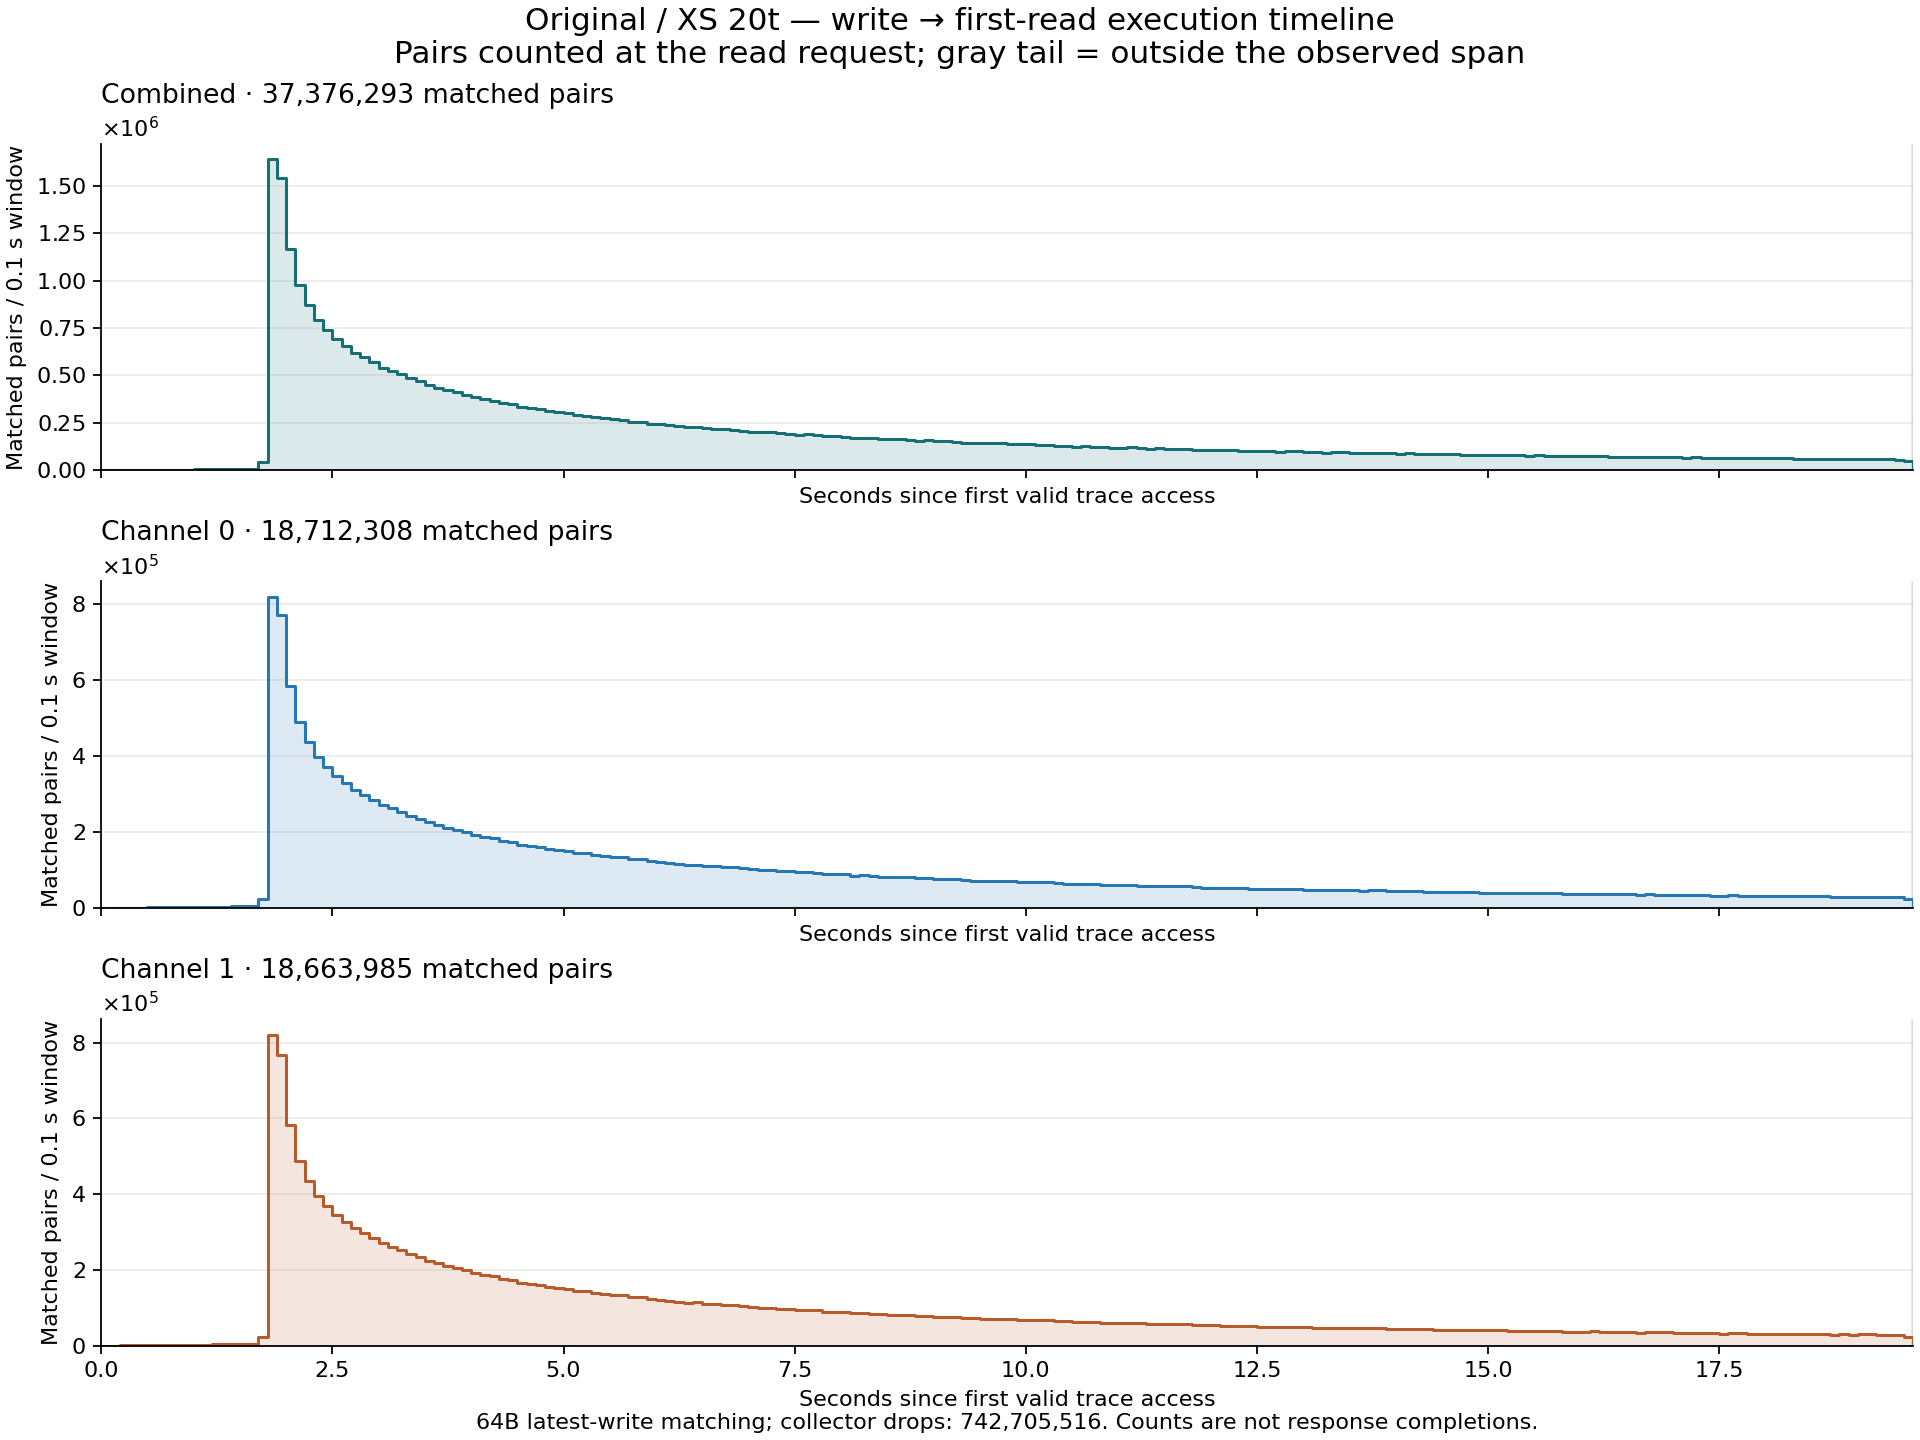

The table this chart was drawn from, first rows:
group, bin, start_offset_cycles, end_offset_cycles_exclusive, reads, writes, matched_pairs
combined, 0, 0, 40000000, 2868128, 2788037, 265
channel_0, 0, 0, 40000000, 1433917, 1393906, 128
channel_1, 0, 0, 40000000, 1434211, 1394131, 137
combined, 1, 40000000, 80000000, 2874952, 2791164, 743
channel_0, 1, 40000000, 80000000, 1437428, 1395510, 389
channel_1, 1, 40000000, 80000000, 1437524, 1395654, 354
combined, 2, 80000000, 120000000, 2869239, 2784730, 1190
channel_0, 2, 80000000, 120000000, 1434630, 1392419, 604
channel_1, 2, 80000000, 120000000, 1434609, 1392311, 586
combined, 3, 120000000, 160000000, 2874520, 2792497, 1670
channel_0, 3, 120000000, 160000000, 1437349, 1396304, 838
channel_1, 3, 120000000, 160000000, 1437171, 1396193, 832
combined, 4, 160000000, 200000000, 2874741, 2786548, 2340
channel_0, 4, 160000000, 200000000, 1437213, 1393069, 1136
channel_1, 4, 160000000, 200000000, 1437528, 1393479, 1204
combined, 5, 200000000, 240000000, 2869063, 2781070, 2688
channel_0, 5, 200000000, 240000000, 1434408, 1390320, 1324
channel_1, 5, 200000000, 240000000, 1434655, 1390750, 1364
combined, 6, 240000000, 280000000, 2868416, 2784081, 2820
channel_0, 6, 240000000, 280000000, 1434135, 1391957, 1390
channel_1, 6, 240000000, 280000000, 1434281, 1392124, 1430
combined, 7, 280000000, 320000000, 2872019, 2785099, 3196
channel_0, 7, 280000000, 320000000, 1435882, 1392469, 1593
channel_1, 7, 280000000, 320000000, 1436137, 1392630, 1603
combined, 8, 320000000, 360000000, 2866672, 2780448, 3535
channel_0, 8, 320000000, 360000000, 1433457, 1390356, 1742
channel_1, 8, 320000000, 360000000, 1433215, 1390092, 1793
combined, 9, 360000000, 400000000, 2875364, 2786238, 4023
channel_0, 9, 360000000, 400000000, 1437519, 1393069, 2005
channel_1, 9, 360000000, 400000000, 1437845, 1393169, 2018
combined, 10, 400000000, 440000000, 2874183, 2785148, 5205
channel_0, 10, 400000000, 440000000, 1437240, 1392549, 2648
channel_1, 10, 400000000, 440000000, 1436943, 1392599, 2557
combined, 11, 440000000, 480000000, 2872099, 2779978, 5874
channel_0, 11, 440000000, 480000000, 1435828, 1389801, 2953
channel_1, 11, 440000000, 480000000, 1436271, 1390177, 2921
combined, 12, 480000000, 520000000, 2874495, 2781174, 6546
channel_0, 12, 480000000, 520000000, 1437244, 1390462, 3307
channel_1, 12, 480000000, 520000000, 1437251, 1390712, 3239
combined, 13, 520000000, 560000000, 2876031, 2787996, 6566
channel_0, 13, 520000000, 560000000, 1437971, 1393858, 3203
channel_1, 13, 520000000, 560000000, 1438060, 1394138, 3363
combined, 14, 560000000, 600000000, 2876898, 2781288, 8234
channel_0, 14, 560000000, 600000000, 1438341, 1390466, 4054
channel_1, 14, 560000000, 600000000, 1438557, 1390822, 4180
combined, 15, 600000000, 640000000, 2873701, 2776448, 8943
channel_0, 15, 600000000, 640000000, 1436816, 1388238, 4417
channel_1, 15, 600000000, 640000000, 1436885, 1388210, 4526
combined, 16, 640000000, 680000000, 2878036, 2785041, 8669
channel_0, 16, 640000000, 680000000, 1438826, 1392469, 4194
channel_1, 16, 640000000, 680000000, 1439210, 1392572, 4475
combined, 17, 680000000, 720000000, 3672996, 2807575, 44569
channel_0, 17, 680000000, 720000000, 1836268, 1403175, 22375
channel_1, 17, 680000000, 720000000, 1836728, 1404400, 22194
combined, 18, 720000000, 760000000, 24036921, 1730667, 1639217
channel_0, 18, 720000000, 760000000, 12008600, 864578, 818556
channel_1, 18, 720000000, 760000000, 12028321, 866089, 820661
combined, 19, 760000000, 800000000, 25585519, 573099, 1538868
channel_0, 19, 760000000, 800000000, 12762372, 287204, 771284
channel_1, 19, 760000000, 800000000, 12823147, 285895, 767584
... 528 more rows
